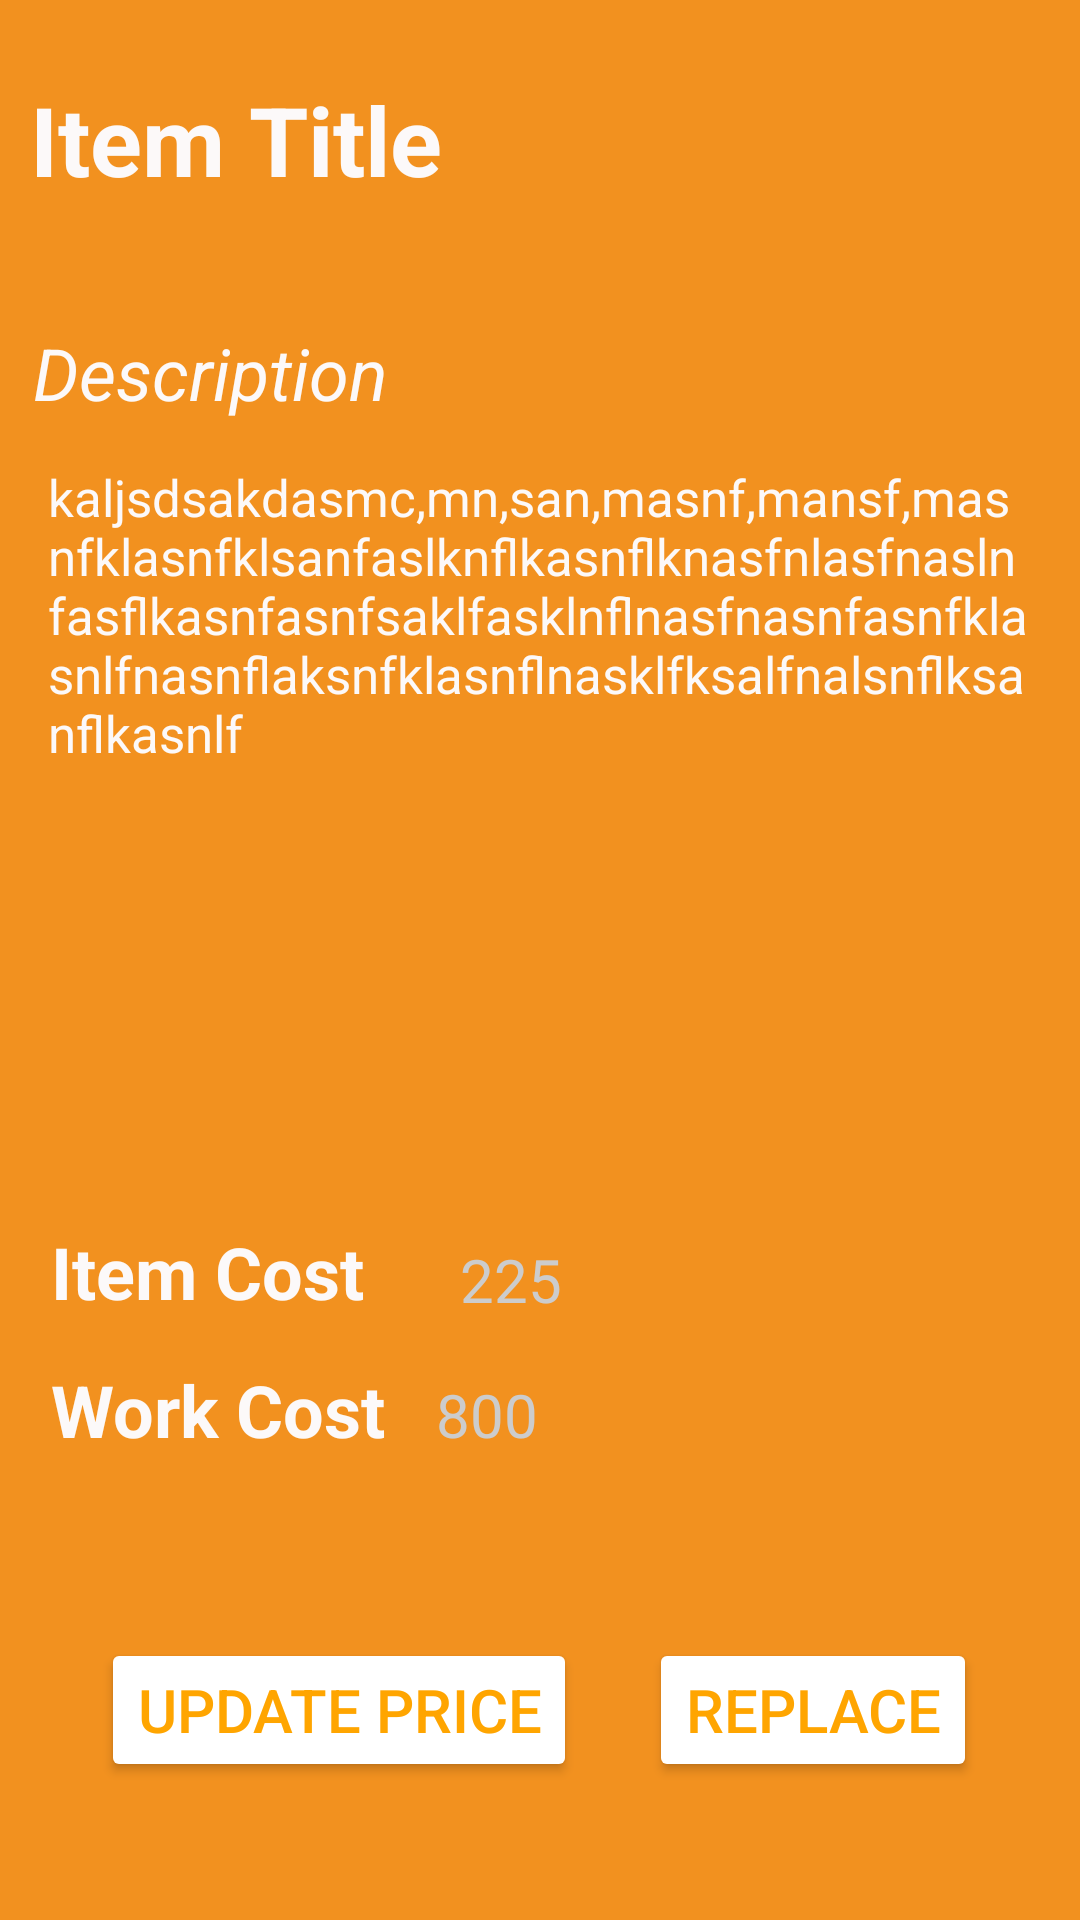

Produce the Android XML layout that renders to this screen, including the resource entries it uses.
<!-- AndroidManifest.xml: application theme AppTheme.Dark -->
<!-- res/layout/activity_single_item.xml -->
<ScrollView xmlns:android="http://schemas.android.com/apk/res/android"
    xmlns:app="http://schemas.android.com/apk/res-auto"
    xmlns:tools="http://schemas.android.com/tools"
    android:layout_width="match_parent"
    android:layout_height="match_parent"
    android:background="@color/primary"
    android:fillViewport="true">

    <LinearLayout
        android:layout_width="match_parent"
        android:layout_height="wrap_content"
        android:orientation="vertical">

        <LinearLayout
            android:layout_width="fill_parent"
            android:layout_height="wrap_content"
            android:orientation="horizontal">


            <TextView
                android:id="@+id/titleItem"
                android:layout_width="161dp"
                android:layout_height="wrap_content"
                android:layout_margin="10dp"
                android:layout_weight="1"
                android:gravity="left|right"
                android:paddingTop="15dp"
                android:text="Item Title"
                android:textColor="@color/accent"
                android:textSize="32sp"
                android:textStyle="bold" />

            <ImageView
                android:id="@+id/imageView8"
                android:layout_width="48dp"
                android:layout_height="52dp"
                android:layout_weight="0"
                android:onClick="goBack"
                android:paddingLeft="10dp"
                android:paddingTop="17dp"
                app:srcCompat="@drawable/go_back_white"
                tools:ignore="VectorDrawableCompat" />

        </LinearLayout>

        <android.support.constraint.ConstraintLayout
            android:layout_width="match_parent"
            android:layout_height="match_parent">

            <TextView
                android:id="@+id/textView19"
                android:layout_width="wrap_content"
                android:layout_height="wrap_content"
                android:layout_marginStart="11dp"
                android:layout_marginLeft="11dp"
                android:layout_marginTop="30dp"
                android:layout_marginBottom="14dp"
                android:text="Description"
                android:textColor="@color/accent"
                android:textSize="24sp"
                android:textStyle="italic"
                app:layout_constraintBottom_toTopOf="@+id/itemDesc"
                app:layout_constraintStart_toStartOf="parent"
                app:layout_constraintTop_toTopOf="parent" />

            <TextView
                android:id="@+id/itemDesc"
                android:layout_width="0dp"
                android:layout_height="0dp"
                android:layout_marginStart="16dp"
                android:layout_marginLeft="16dp"
                android:layout_marginEnd="16dp"
                android:layout_marginRight="16dp"
                android:text="kaljsdsakdasmc,mn,san,masnf,mansf,masnfklasnfklsanfaslknflkasnflknasfnlasfnaslnfasflkasnfasnfsaklfasklnflnasfnasnfasnfklasnlfnasnflaksnfklasnflnasklfksalfnalsnflksanflkasnlf"
                android:textColor="@color/accent"
                android:textSize="17sp"
                app:layout_constraintBottom_toBottomOf="parent"
                app:layout_constraintEnd_toEndOf="parent"
                app:layout_constraintStart_toStartOf="parent"
                app:layout_constraintTop_toBottomOf="@+id/textView19" />

            <TextView
                android:id="@+id/textView22"
                android:layout_width="wrap_content"
                android:layout_height="wrap_content"
                android:layout_marginStart="17dp"
                android:layout_marginLeft="17dp"
                android:layout_marginBottom="200dp"
                android:text="Item Cost"
                android:textColor="@color/accent"
                android:textSize="24sp"
                android:textStyle="bold"
                app:layout_constraintBottom_toBottomOf="parent"
                app:layout_constraintStart_toStartOf="parent" />

            <TextView
                android:id="@+id/textView23"
                android:layout_width="wrap_content"
                android:layout_height="wrap_content"
                android:layout_marginStart="17dp"
                android:layout_marginLeft="17dp"
                android:text="Work Cost"
                android:textColor="@color/accent"
                android:textSize="24sp"
                android:textStyle="bold"
                app:layout_constraintBaseline_toBaselineOf="@+id/workPrice"
                app:layout_constraintStart_toStartOf="parent" />

            <Button
                android:id="@+id/sendButton4"
                android:layout_width="wrap_content"
                android:layout_height="wrap_content"
                android:layout_alignParentBottom="true"
                android:layout_centerHorizontal="true"
                android:layout_marginEnd="9dp"
                android:layout_marginRight="9dp"
                android:layout_marginBottom="46dp"
                android:onClick="replaceItemCustomPopup"
                android:text="Replace"
                android:textColor="@color/Orange"
                android:textSize="20sp"
                android:theme="@style/MyButton"
                app:layout_constraintBottom_toBottomOf="parent"
                app:layout_constraintEnd_toEndOf="parent"
                app:layout_constraintStart_toEndOf="@+id/updatePriceButton" />

            <Button
                android:id="@+id/updatePriceButton"
                android:layout_width="wrap_content"
                android:layout_height="wrap_content"
                android:layout_alignParentBottom="true"
                android:layout_centerHorizontal="true"
                android:layout_marginStart="8dp"
                android:layout_marginLeft="8dp"
                android:layout_marginEnd="24dp"
                android:layout_marginRight="24dp"
                android:onClick="updatePriceCustomPopup"
                android:text="Update Price"
                android:textColor="@color/Orange"
                android:textSize="20sp"
                android:theme="@style/MyButton"
                app:layout_constraintBaseline_toBaselineOf="@+id/sendButton4"
                app:layout_constraintEnd_toStartOf="@+id/sendButton4"
                app:layout_constraintHorizontal_chainStyle="packed"
                app:layout_constraintStart_toStartOf="parent" />

            <TextView
                android:id="@+id/productPrice"
                android:layout_width="wrap_content"
                android:layout_height="wrap_content"
                android:layout_marginStart="8dp"
                android:layout_marginLeft="8dp"
                android:layout_marginBottom="18dp"
                android:text="225"
                android:textColor="@color/iron"
                android:textSize="20sp"
                app:layout_constraintBottom_toTopOf="@+id/workPrice"
                app:layout_constraintStart_toStartOf="@+id/workPrice" />

            <TextView
                android:id="@+id/workPrice"
                android:layout_width="wrap_content"
                android:layout_height="wrap_content"
                android:layout_marginStart="17dp"
                android:layout_marginLeft="17dp"
                android:layout_marginTop="18dp"
                android:text="800"
                android:textColor="@color/iron"
                android:textSize="20sp"
                app:layout_constraintStart_toEndOf="@+id/textView23"
                app:layout_constraintTop_toBottomOf="@+id/textView22" />

        </android.support.constraint.ConstraintLayout>

    </LinearLayout>

</ScrollView>
<!-- resources referenced by this layout -->
<resources>
  <color name="Orange">#ffa500</color>
  <color name="accent">#FCF9F9</color>
  <color name="iron">#cccccc</color>
  <color name="primary">#F2911F</color>
  <style name="MyButton" parent="Theme.AppCompat.Light">
          <item name="colorControlHighlight">@color/Orange</item>
          <item name="colorButtonNormal">@color/white</item>
      </style>
  <style name="AppTheme.Dark" parent="Theme.AppCompat.NoActionBar">
          <item name="colorPrimary">@color/primary</item>
          <item name="colorPrimaryDark">@color/primary_dark</item>
          <item name="colorAccent">@color/accent</item>
  
          <item name="android:windowBackground">@color/primary</item>
  
          <item name="colorControlNormal">@color/iron</item>
          <item name="colorControlActivated">@color/white</item>
          <item name="colorControlHighlight">@color/white</item>
          <item name="android:textColorHint">@color/iron</item>
  
          <item name="colorButtonNormal">@color/primary_darker</item>
          <item name="android:colorButtonNormal">@color/primary_darker</item>
      </style>
  <color name="white">#ffffff</color>
  <color name="primary_dark">#ee9b02</color>
  <color name="primary_darker">#fda401</color>
</resources>
